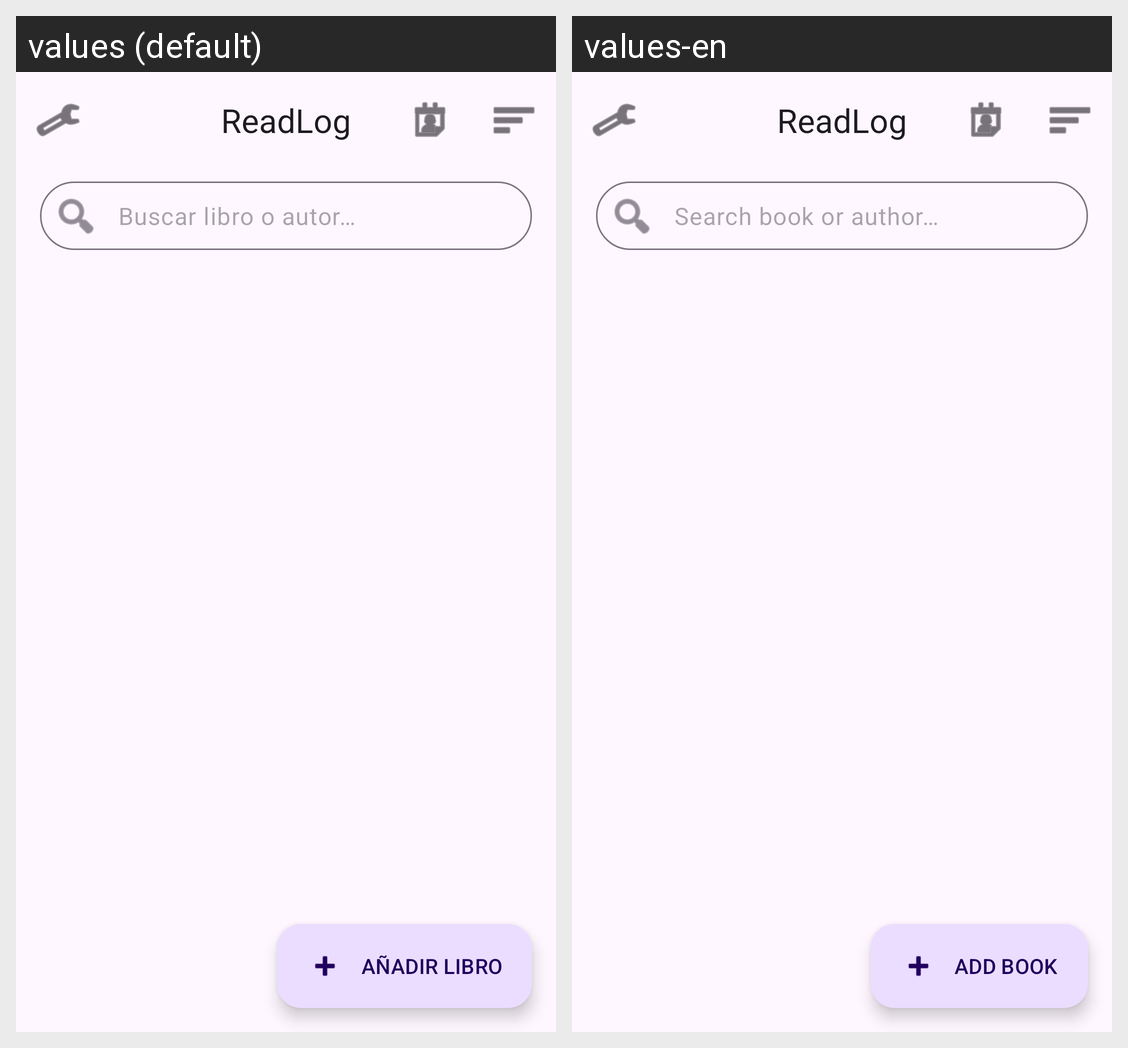

Here is an Android app screen in its default locale and in the app's own translations. Write out the translated-string differences for the strings that appear on this screen.
Android screen res/layout/activity_main.xml rendered under 2 locales, left to right: values (default), values-en. Device: Nexus 5 (rendered at 1080×1920; each locale shown at half size, 540×960, under a caption strip naming it); theme Theme.ReadLog.
Strings drawn on this screen, with the default value and each locale's value (text and hints the layout hard-codes, and strings that could not be matched under every locale, appear in the picture but are not listed):

search_hint
  values: Buscar libro o autor…
  values-en: Search book or author…

btn_add_book
  values: AÑADIR LIBRO
  values-en: ADD BOOK
